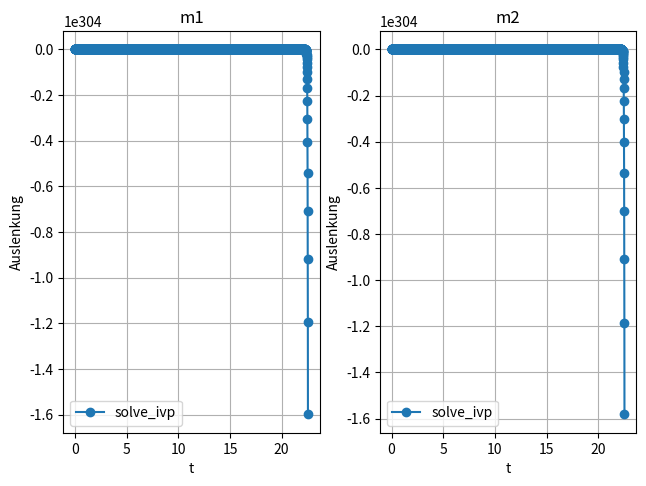

The script that saved this image:
#Importieren von Bibliotheken
import numpy as np
import matplotlib.pyplot as plt
from scipy.integrate import solve_ivp
from scipy import signal

#Implementierng der DGL

def DGl1(t,y):
    m1=1
    c1=10
    d1=0.001
    m2=0.01
    c2=c1*(m2/m1)
    d2=0.005
    u = 0.5*signal.square(np.pi*t*1/50)+0.5

    if t<300:
        c3=1000
    else:
        c3=0

    y1p=y[1]
    y2p=-(d1+d2)/m1*y[1]+d2/m1*y[3]-(c1+c2+c2)/m1*y[0]+(c2+c3)/m1*y[2]-c1*u
    y3p=y[3]
    y4p=d2/m2*y[1]-d2/m2*y[3]+((c2+c3)/m2)*(y[0]-y[2])
    return [y1p,y2p,y3p,y4p]

def DGL_wrap(u):
    def DGl(t,y):
        m1=1
        c1=10
        d1=0.001
        m2=0.01
        c2=c1*(m2/m1)
        d2=0.005
        c3=1000

        y1p=y[1]
        y2p=-(d1+d2)/m1*y[1]+d2/m1*y[3]-(c1+c2+c2)/m1*y[0]+(c2+c3)/m1*y[2]-c1*u
        y3p=y[3]
        y4p=d2/m2*y[1]-d2/m2*y[3]+((c2+c3)/m2)*(y[0]-y[2])
        return [y1p,y2p,y3p,y4p]

    return DGl

#def störung(t):
#    return 0.5*signal.square(np.pi*t*1/50)+0.5

#Funktion_u = DGL_wrap(störung)

sol1 = solve_ivp(DGl1,t_span=(0,600),y0=[0,0,0,0])

plt.figure()
plt.subplot(1,2,1)
plt.plot(sol1.t,sol1.y[0,:],'o-',label='solve_ivp')
plt.xlabel('t') # Achsenbeschriftung
plt.ylabel('Auslenkung') # Achsenbeschriftung
plt.title('m1') #Titel
plt.grid() 
plt.legend()


plt.subplot(1,2,2)
plt.plot(sol1.t,sol1.y[2,:],'o-',label='solve_ivp')
plt.grid() 
plt.xlabel('t') # Achsenbeschriftung
plt.ylabel('Auslenkung') # Achsenbeschriftung
plt.title('m2') #Titel

plt.tight_layout(pad=0.5) #subplotabstände 
plt.legend() 
plt.show()

